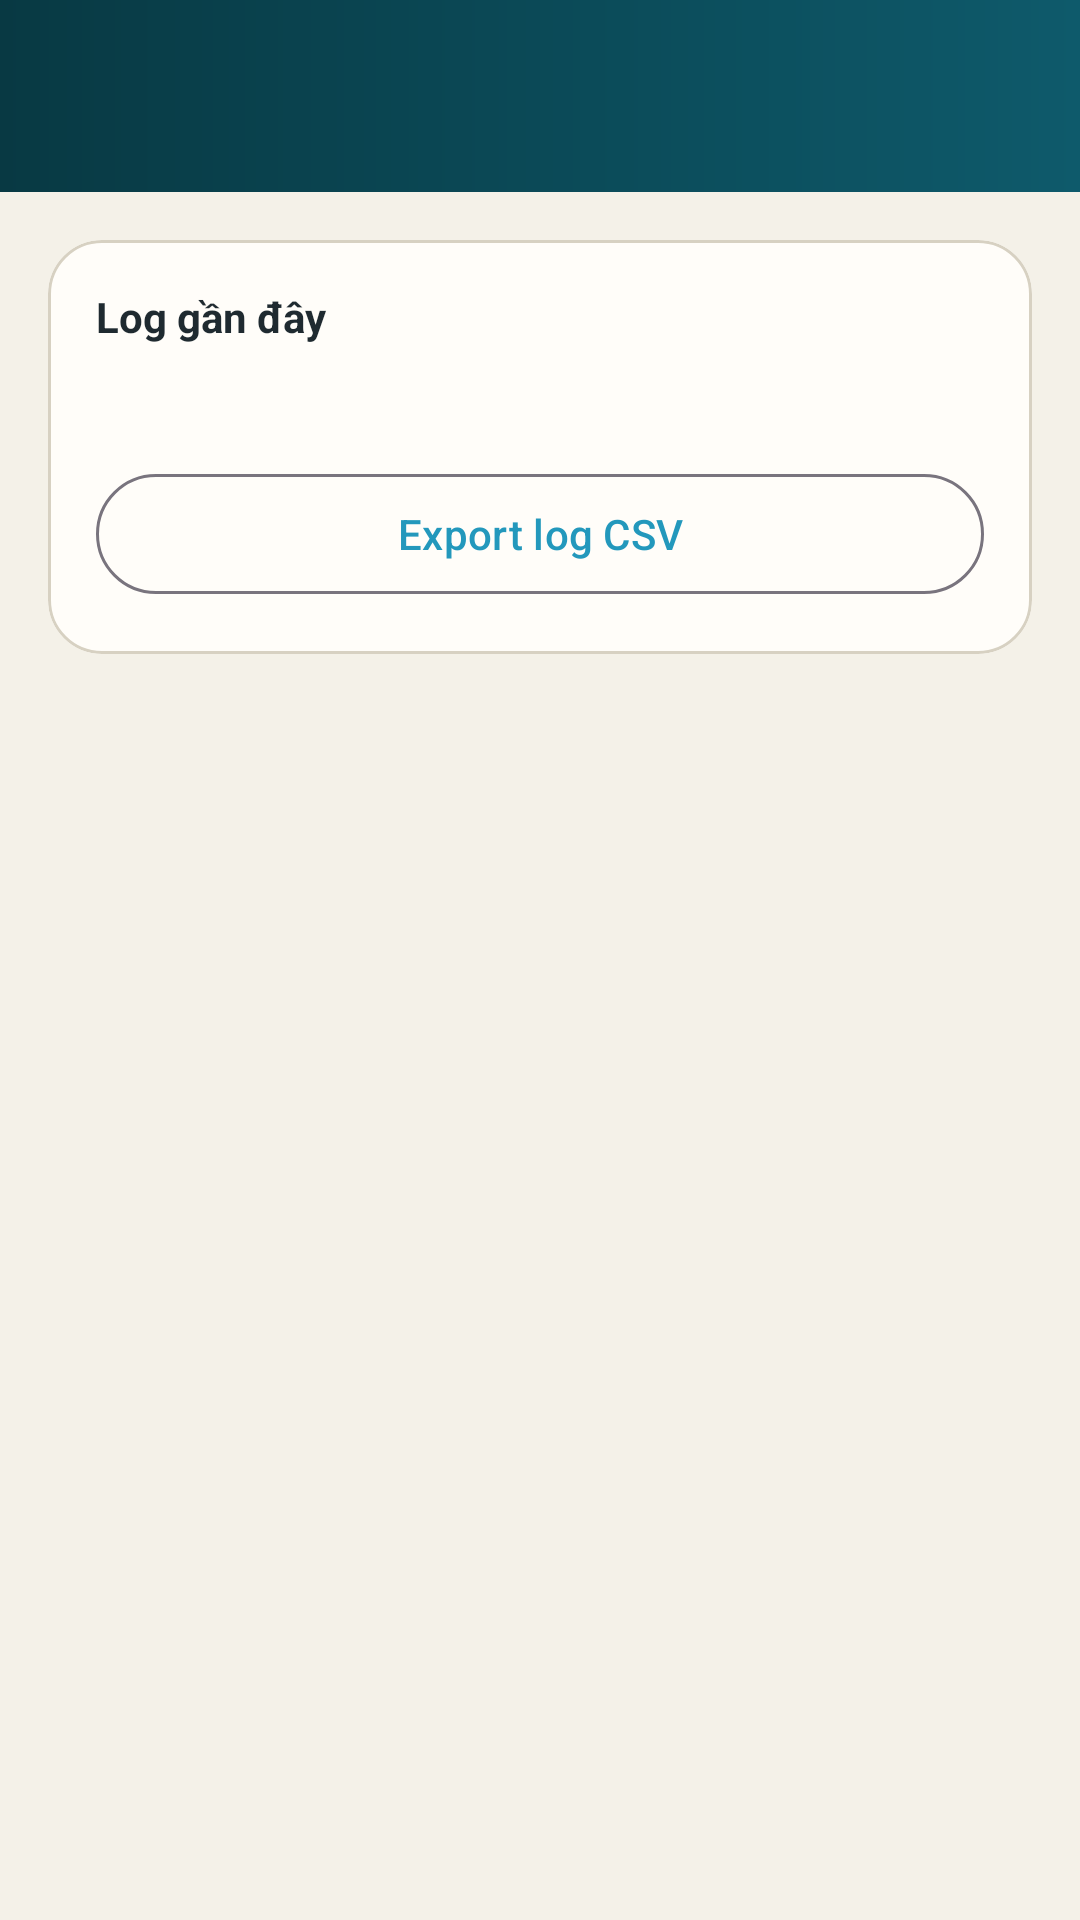

Produce the Android XML layout that renders to this screen, including the resource entries it uses.
<!-- AndroidManifest.xml: application theme Theme.Uhfuartdemo -->
<!-- res/layout/activity_ido_logs.xml -->
<?xml version="1.0" encoding="utf-8"?>
<LinearLayout xmlns:android="http://schemas.android.com/apk/res/android"
    xmlns:app="http://schemas.android.com/apk/res-auto"
    android:layout_width="match_parent"
    android:layout_height="match_parent"
    android:background="@color/ido_background"
    android:orientation="vertical">

    <com.google.android.material.appbar.MaterialToolbar
        android:id="@+id/toolbarIdoLogs"
        android:layout_width="match_parent"
        android:layout_height="wrap_content"
        android:background="@drawable/bg_ido_toolbar"
        app:navigationIconTint="@android:color/white"
        app:titleTextColor="@android:color/white" />

    <LinearLayout
        android:layout_width="match_parent"
        android:layout_height="match_parent"
        android:orientation="vertical"
        android:padding="16dp">

        <com.google.android.material.card.MaterialCardView
            android:layout_width="match_parent"
            android:layout_height="wrap_content"
            app:cardBackgroundColor="@color/ido_surface"
            app:cardCornerRadius="18dp"
            app:strokeColor="@color/ido_divider"
            app:strokeWidth="1dp">

            <LinearLayout
                android:layout_width="match_parent"
                android:layout_height="wrap_content"
                android:orientation="vertical"
                android:padding="16dp">

                <TextView
                    android:layout_width="match_parent"
                    android:layout_height="wrap_content"
                    android:text="@string/logs_section_recent"
                    android:textColor="@color/ido_text_primary"
                    android:textStyle="bold" />

                <TextView
                    android:id="@+id/tvLogsSummary"
                    android:layout_width="match_parent"
                    android:layout_height="wrap_content"
                    android:layout_marginTop="8dp"
                    android:textColor="@color/ido_text_secondary" />

                <com.google.android.material.button.MaterialButton
                    android:id="@+id/btnExportLogs"
                    style="?attr/materialButtonOutlinedStyle"
                    android:layout_width="match_parent"
                    android:layout_height="wrap_content"
                    android:layout_marginTop="12dp"
                    android:text="@string/logs_export_action" />
            </LinearLayout>
        </com.google.android.material.card.MaterialCardView>

        <androidx.recyclerview.widget.RecyclerView
            android:id="@+id/rvLogs"
            android:layout_width="match_parent"
            android:layout_height="0dp"
            android:layout_marginTop="12dp"
            android:layout_weight="1"
            android:clipToPadding="false"
            android:paddingBottom="12dp" />
    </LinearLayout>

</LinearLayout>
<!-- resources referenced by this layout -->
<resources>
  <color name="ido_background">#F4F1E8</color>
  <color name="ido_divider">#D7D1C2</color>
  <color name="ido_surface">#FFFDF9</color>
  <color name="ido_text_primary">#1F2A30</color>
  <color name="ido_text_secondary">#5E6A70</color>
  <!-- drawable bg_ido_toolbar (drawable) -->
  <?xml version="1.0" encoding="utf-8"?>
  <shape xmlns:android="http://schemas.android.com/apk/res/android">
      <gradient
          android:angle="0"
          android:endColor="@color/ido_primary"
          android:startColor="@color/ido_primary_dark" />
  </shape>
  <string name="logs_export_action">Export log CSV</string>
  <string name="logs_section_recent">Log gần đây</string>
  <style name="Theme.Uhfuartdemo" parent="Base.Theme.Uhfuartdemo" />
  <color name="ido_primary">#0E5A6B</color>
  <color name="ido_primary_dark">#083943</color>
  <style name="Base.Theme.Uhfuartdemo" parent="Theme.Material3.Light.NoActionBar">
          <item name="colorPrimary">@color/blue2</item>
          <item name="colorOnPrimary">@color/white</item>
          <item name="colorPrimaryContainer">@color/lightblue4</item>
          <item name="colorOnPrimaryContainer">@color/black1</item>
          <item name="colorSecondary">@color/green</item>
          <item name="colorOnSecondary">@color/white</item>
          <item name="android:statusBarColor">@color/blue2</item>
          <item name="android:navigationBarColor">@color/white</item>
      </style>
  <color name="blue2">#2398bc</color>
  <color name="white">#FFFFFF</color>
  <color name="lightblue4">#e0edff</color>
  <color name="black1">#313a4d</color>
  <color name="green">#008000</color>
</resources>
